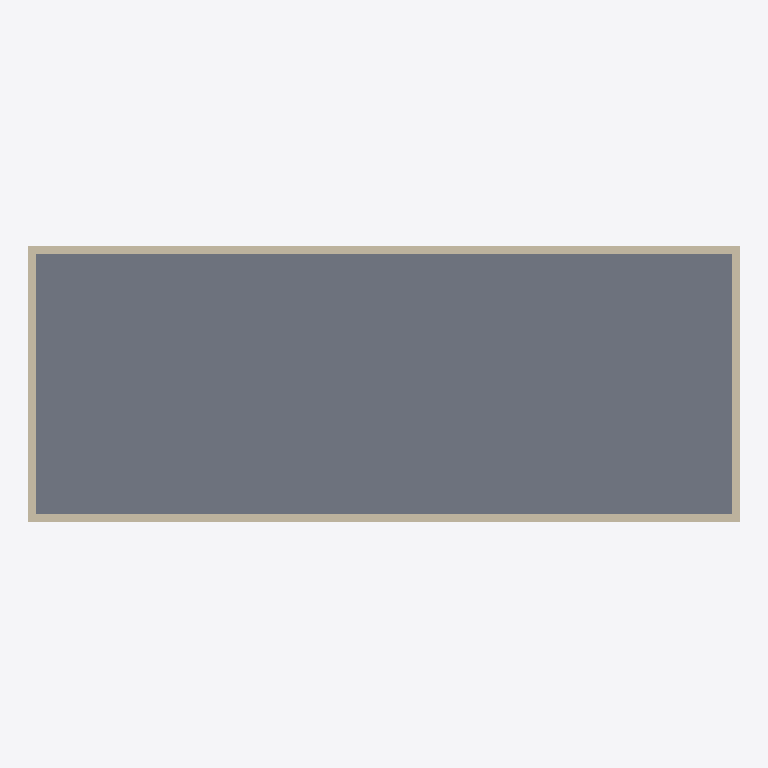
Plan cut of the same IFC building model at storey 'Ground Floor' (level 0.00 m, cut at 1.40 m), seen from above with north up, elements coloured by IFC class (only those large enough to see are counted): 4 walls (beige), 1 slab (grey). Cut surfaces are drawn darker.
Extent 18.0 m × 7.0 m × 3.3 m (x, y, z). Storeys (1): Ground Floor at 0.00 m. Elements (6): 4 IfcWall, 1 IfcRoof, 1 IfcSlab.

HEADER;
FILE_DESCRIPTION(('ViewDefinition[DesignTransferView]'),'2;1');
FILE_NAME('/dev/null','2026-04-21T15:47:32+00:00',(''),(''),'IfcOpenShell 0.8.5','IfcOpenShell 0.8.5','Nobody');
FILE_SCHEMA(('IFC4'));
ENDSEC;
DATA;
#1=IFCPROJECT('1TAggribj22Qan7p$RFzV8',$,'c17 init',$,$,$,$,(#10,#15),#5);
#17=IFCSITE('07J5wq$ofBLxnBnqGDyUaD',$,'Site',$,$,$,$,$,$,$,$,$,$,$);
#18=IFCBUILDING('1m61nw7gD9qOM7J4u6FZY3',$,'Building',$,$,$,$,$,$,$,$,$);
#21=IFCBUILDINGSTOREY('2oZHphrcX1jRVVhBMdgIBi',$,'Ground Floor',$,$,#32,$,$,$,0.0);
#128=IFCSLAB('1GXqtQfW12WPEWFidDbt$W',$,'SchoolWingSlab',$,$,#146,#135,$,$);
#165=IFCWALL('2H6n8lBOnCmQkmW74Rxn4K',$,'Init-A',$,$,#186,#176,$,$);
#209=IFCWALL('0CIEMq3B92dQubotDD4Chp',$,'Init-C',$,$,#230,#220,$,$);
#187=IFCWALL('0XsYO1O715hukRd_reGy1T',$,'Init-B',$,$,#208,#198,$,$);
#231=IFCWALL('0niKChaPv7tRWuSasGT2WB',$,'Init-D',$,$,#252,#242,$,$);
ENDSEC;
